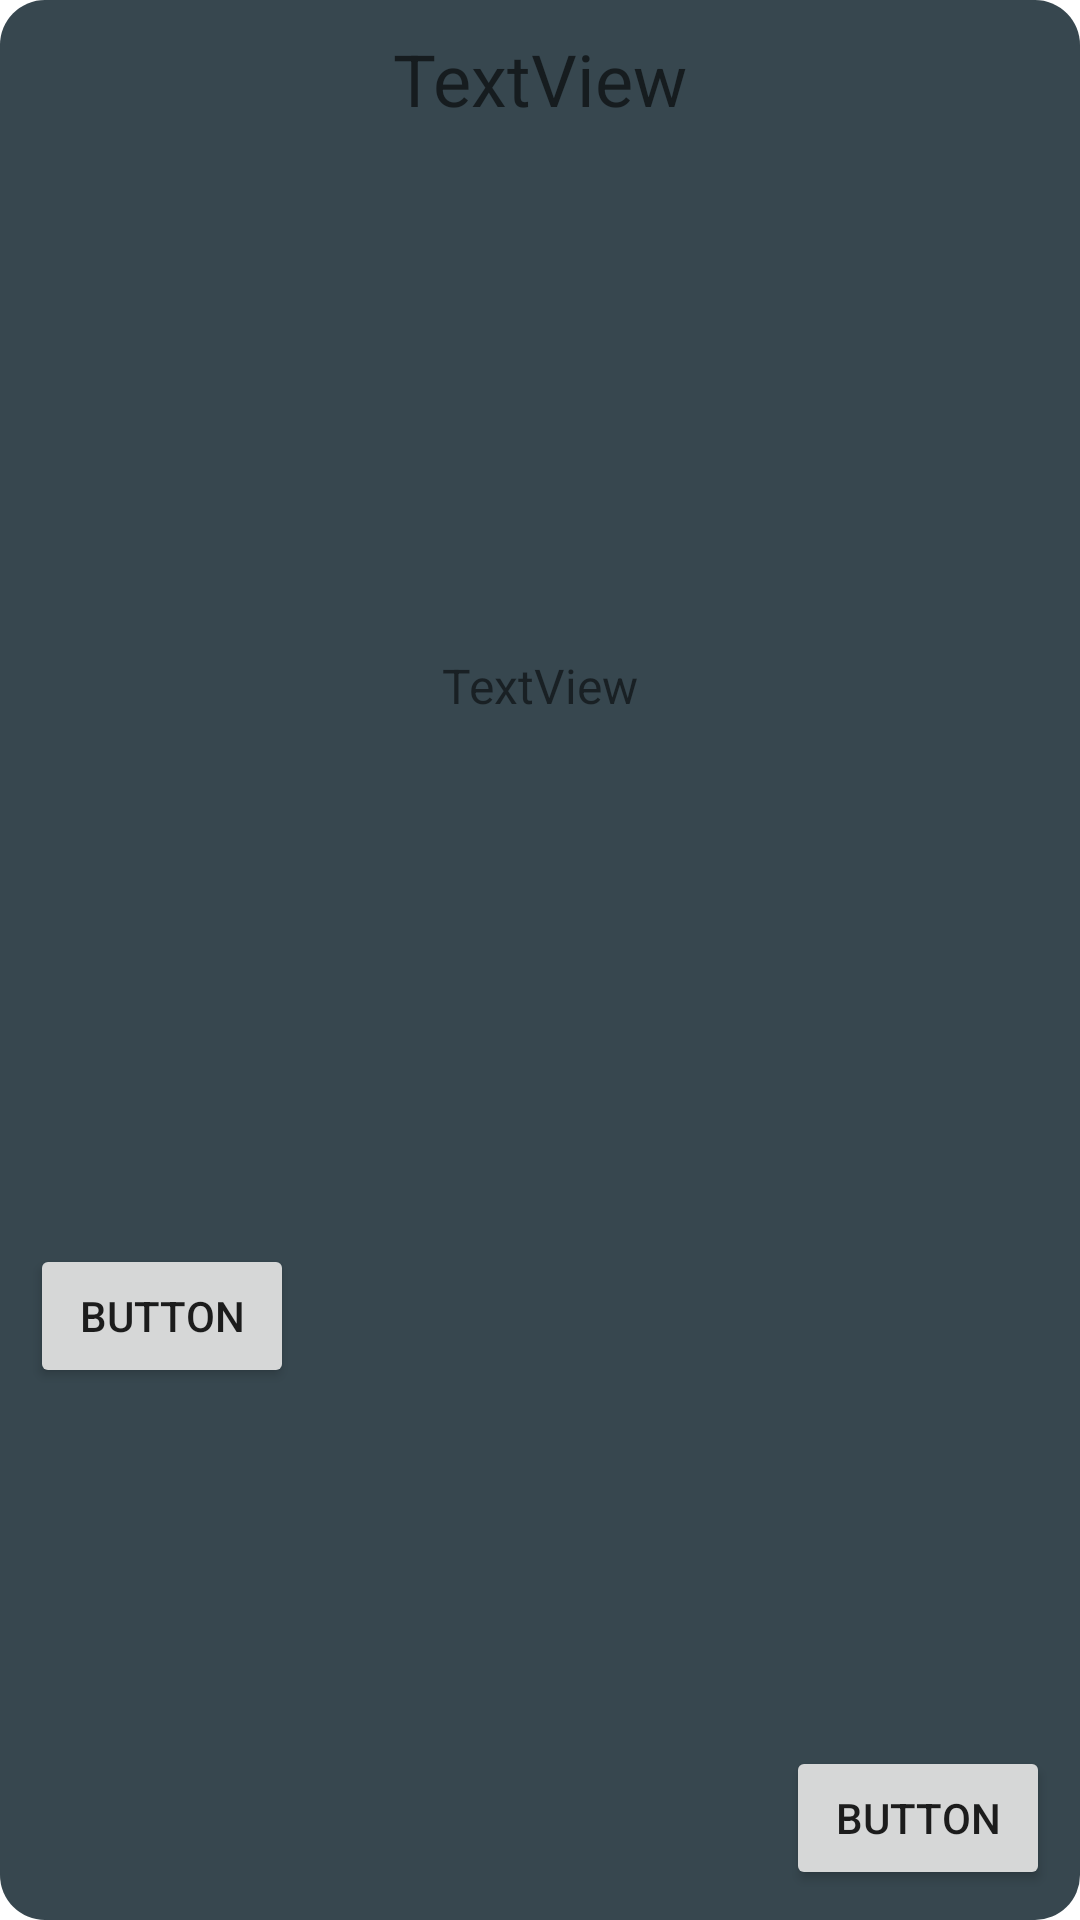

Layout XML and referenced resources for this Android screen:
<!-- AndroidManifest.xml: application theme AppTheme -->
<!-- res/layout/map_marker.xml -->
<?xml version="1.0" encoding="utf-8"?>
<android.support.constraint.ConstraintLayout xmlns:android="http://schemas.android.com/apk/res/android"
    xmlns:app="http://schemas.android.com/apk/res-auto"
    xmlns:tools="http://schemas.android.com/tools"
    android:layout_width="225dp"
    android:layout_height="wrap_content"
    android:background="@drawable/map_marker_background"
    android:padding="10dp"
    tools:layout_editor_absoluteY="25dp">

    <TextView
        android:id="@+id/txt_title"
        android:layout_width="wrap_content"
        android:layout_height="wrap_content"
        android:text="TextView"
        android:textAppearance="@style/TextAppearance.AppCompat.Display1"
        android:textSize="24sp"
        app:layout_constraintEnd_toEndOf="parent"
        app:layout_constraintStart_toStartOf="parent"
        app:layout_constraintTop_toTopOf="parent" />

    <TextView
        android:id="@+id/txt_address"
        android:layout_width="wrap_content"
        android:layout_height="wrap_content"
        android:layout_marginTop="8dp"
        android:layout_marginBottom="8dp"
        android:text="TextView"
        android:textSize="16sp"
        app:layout_constraintBottom_toTopOf="@+id/btn_details"
        app:layout_constraintEnd_toEndOf="parent"
        app:layout_constraintStart_toStartOf="parent"
        app:layout_constraintTop_toBottomOf="@+id/txt_title" />

    <Button
        android:id="@+id/btn_details"
        android:layout_width="wrap_content"
        android:layout_height="wrap_content"
        android:text="Button"
        app:layout_constraintBottom_toBottomOf="parent"
        app:layout_constraintStart_toStartOf="parent"
        app:layout_constraintTop_toBottomOf="@+id/txt_address" />

    <Button
        android:id="@+id/btn_directions"
        android:layout_width="wrap_content"
        android:layout_height="wrap_content"
        android:layout_marginStart="8dp"
        android:layout_marginLeft="8dp"
        android:text="Button"
        app:layout_constraintBottom_toBottomOf="parent"
        app:layout_constraintEnd_toEndOf="parent"
        app:layout_constraintHorizontal_bias="1.0"
        app:layout_constraintStart_toEndOf="@+id/btn_details" />
</android.support.constraint.ConstraintLayout>
<!-- resources referenced by this layout -->
<resources>
  <!-- drawable map_marker_background (drawable) -->
  <?xml version="1.0" encoding="UTF-8"?>
  <shape xmlns:android="http://schemas.android.com/apk/res/android">
      <solid android:color="@color/colorSecondary"/>
  
      <corners android:radius="15dp" />
  </shape>
  <style name="AppTheme" parent="Theme.AppCompat.Light.NoActionBar">
          
          <item name="colorPrimary">@color/colorPrimary</item>
          <item name="colorPrimaryDark">@color/colorPrimaryDark</item>
          <item name="colorAccent">@color/colorAccent</item>
          <item name="android:windowBackground">@color/appBackground</item>
      </style>
  <color name="colorSecondary">#37474f</color>
  <color name="colorPrimary">#6a1b9a</color>
  <color name="colorPrimaryDark">#38006b</color>
  <color name="colorAccent">@color/colorPrimaryLight</color>
  <color name="appBackground">@color/white</color>
  <color name="colorPrimaryLight">#9c4dcc</color>
  <color name="white">#ffffff</color>
</resources>
